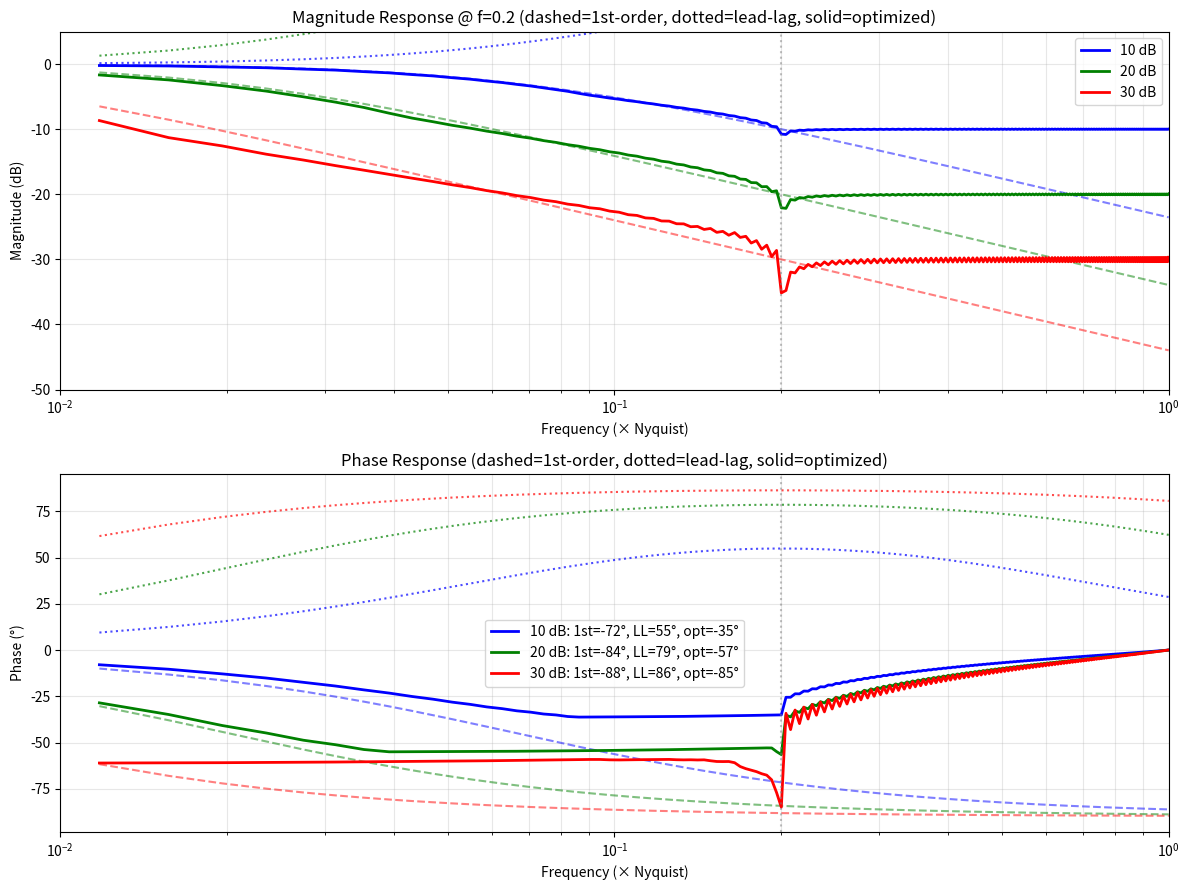

Source code (Python):
"""
Minimum Phase Lowpass Filter Optimization using Real Cepstrum

Optimizes log-magnitude values directly at each frequency point with constraints:
  - log(H(0)) = 0  (DC gain = 1)
  - log(H) is monotonically decreasing
  - Concave shape (no bumps)

The minimum phase is computed via the Hilbert transform relationship:
  Phase = Hilbert(log|H|)

For a minimum-phase system:
  - Cepstrum c[n] = IDFT(log|H|)
  - Phase is derived from the causal cepstrum
"""

import numpy as np
from scipy.optimize import minimize
from scipy.fft import fft, ifft
import matplotlib.pyplot as plt


def log_mag_to_min_phase_response(log_mag: np.ndarray) -> tuple[np.ndarray, np.ndarray, np.ndarray]:
    """
    Convert log-magnitude spectrum to minimum-phase frequency response.

    Uses the real cepstrum approach:
    1. Create symmetric log spectrum: log|H(-f)| = log|H(f)|
    2. IFFT to get real cepstrum
    3. Make cepstrum causal (multiply by 2 for n>0)
    4. FFT back to get log|H| + j*phase

    Parameters:
        log_mag: Log-magnitude at frequencies 0 to Nyquist (n_freq points)
                 This is ln|H|, not dB!

    Returns:
        freqs: Normalized frequencies 0 to 1 (Nyquist)
        mag_db: Magnitude in dB
        phase_deg: Minimum phase in degrees
    """
    n_freq = len(log_mag)
    n_fft = 2 * (n_freq - 1)

    # Create full symmetric spectrum for FFT
    log_mag_full = np.zeros(n_fft)
    log_mag_full[:n_freq] = log_mag
    log_mag_full[n_freq:] = log_mag[-2:0:-1]  # Mirror (excluding DC and Nyquist)

    # Get real cepstrum via IFFT
    cepstrum = np.real(ifft(log_mag_full))

    # Create minimum-phase cepstrum (causal part doubled)
    cep_mp = np.zeros(n_fft)
    cep_mp[0] = cepstrum[0]
    cep_mp[1:n_fft//2] = 2 * cepstrum[1:n_fft//2]
    cep_mp[n_fft//2] = cepstrum[n_fft//2]  # Nyquist

    # FFT to get complex log spectrum
    log_spectrum = fft(cep_mp)

    # Imaginary part is phase
    phase_rad = np.imag(log_spectrum[:n_freq])

    # Convert to dB and degrees
    mag_db = log_mag * (20.0 / np.log(10.0))
    phase_deg = np.degrees(phase_rad)
    freqs = np.linspace(0, 1, n_freq)

    return freqs, mag_db, phase_deg


class MinPhaseFilter:
    """
    Minimum-phase lowpass filter designed by optimizing log-magnitude.

    Constraints:
    - log(H(0)) = 0 (unity DC gain)
    - log(H) is monotonically decreasing (with 0.1 dB tolerance)
    - Concave shape (no bumps)
    - Phase monotonically decreasing in passband

    Works well for attenuations up to ~15 dB at the target frequency.
    """

    def __init__(self, target_freq: float, attenuation_db: float, n_freq: int = 256):
        """
        Design a minimum-phase lowpass filter.

        Parameters:
            target_freq: Target frequency as fraction of Nyquist (0 to 1)
            attenuation_db: Minimum attenuation required at target_freq (positive dB)
            n_freq: Number of frequency points
        """
        self.target_freq = target_freq
        self.attenuation_db = attenuation_db
        self.n_freq = n_freq
        self.target_idx = int(target_freq * (n_freq - 1))

        # Run optimization
        self._optimize()

    def _optimize(self):
        """Run the optimization to find optimal log-magnitude."""
        n_freq = self.n_freq
        target_idx = self.target_idx
        target_atten_neper = self.attenuation_db * np.log(10) / 20

        def objective(log_mag):
            """Minimize phase at target frequency while meeting constraints."""
            log_mag_full = np.zeros(n_freq)
            log_mag_full[0] = 0.0
            log_mag_full[1:] = log_mag

            _, mag_db, phase_deg = log_mag_to_min_phase_response(log_mag_full)

            phase_cost = abs(phase_deg[target_idx])

            # Tolerances
            mag_tol_neper = 0.1 * np.log(10) / 20  # 0.1 dB
            phase_tol_deg = 0.05

            # 1. Monotonically decreasing magnitude in passband
            diff_passband = np.diff(log_mag_full[:target_idx+1])
            mono_violation = np.maximum(0, diff_passband - mag_tol_neper)
            mono_penalty = 1e7 * np.sum(mono_violation**2)

            # 2. Concave (no bumps) in passband
            if target_idx >= 2:
                d2 = log_mag_full[2:target_idx+1] - 2*log_mag_full[1:target_idx] + log_mag_full[:target_idx-1]
                bump_violation = np.maximum(0, d2)
                bump_penalty = 1e7 * np.sum(bump_violation**2)
            else:
                bump_penalty = 0

            # 3. Phase monotonically decreasing in passband
            diff_phase = np.diff(phase_deg[:target_idx+1])
            phase_increase = np.maximum(0, diff_phase - phase_tol_deg)
            phase_mono_penalty = 1e8 * np.sum(phase_increase**2)

            # 4. Must reach target attenuation
            target_violation = np.maximum(0, log_mag_full[target_idx] + target_atten_neper)
            target_penalty = 1e6 * target_violation**2

            # 5. Stopband must stay at or below target
            stopband_violation = np.maximum(0, log_mag_full[target_idx:] + target_atten_neper)
            stopband_penalty = 1e6 * np.sum(stopband_violation**2)

            # 6. Encourage flat stopband (minimizes phase at target)
            stopband_deviation = np.abs(log_mag_full[target_idx:] + target_atten_neper)
            flat_penalty = 10 * np.sum(stopband_deviation**2)

            return (phase_cost + mono_penalty + bump_penalty + phase_mono_penalty +
                    target_penalty + stopband_penalty + flat_penalty)

        # Initial guess: first-order response clipped to flat stopband
        fc = self.target_freq / np.sqrt(10**(self.attenuation_db/10) - 1)
        f = np.linspace(0, 1, n_freq)
        f_ratio = f[1:] / fc
        initial = -0.5 * np.log(1 + f_ratio**2)
        initial = np.maximum(initial, -target_atten_neper)

        # Bounds
        bounds = [(-target_atten_neper * 2, 0.0)] * (n_freq - 1)

        # Optimize
        result = minimize(
            objective, initial, method='L-BFGS-B', bounds=bounds,
            options={'maxiter': 10000, 'ftol': 1e-12}
        )

        # Store final response
        final_log_mag = np.zeros(n_freq)
        final_log_mag[0] = 0.0
        final_log_mag[1:] = result.x

        self.freqs, self.magnitude_db, self.phase_deg = log_mag_to_min_phase_response(final_log_mag)
        self.log_mag = final_log_mag
        self.converged = result.success

    @property
    def phase_at_target(self) -> float:
        """Phase in degrees at target frequency."""
        return self.phase_deg[self.target_idx]

    @property
    def attenuation_at_target(self) -> float:
        """Actual attenuation in dB at target frequency."""
        return -self.magnitude_db[self.target_idx]


class FirstOrderFilter:
    """
    Analytical first-order (RC) lowpass filter.

    Transfer function: H(s) = 1 / (1 + s/ωc)

    |H(f)| = 1 / √(1 + (f/fc)²)
    ∠H(f) = -arctan(f/fc)
    """

    def __init__(self, target_freq: float, attenuation_db: float, n_freq: int = 256):
        """
        Design a first-order filter for specific attenuation at target frequency.

        Parameters:
            target_freq: Target frequency as fraction of Nyquist
            attenuation_db: Desired attenuation at target frequency (positive dB)
            n_freq: Number of frequency points
        """
        self.target_freq = target_freq
        self.attenuation_db = attenuation_db
        self.n_freq = n_freq
        self.target_idx = int(target_freq * (n_freq - 1))

        # Calculate cutoff frequency for desired attenuation
        self.cutoff_freq = target_freq / np.sqrt(10**(attenuation_db / 10) - 1)

        # Compute response
        self.freqs = np.linspace(0, 1, n_freq)
        f_ratio = self.freqs / self.cutoff_freq

        self.magnitude_db = -10 * np.log10(1 + f_ratio**2)
        self.phase_deg = -np.degrees(np.arctan(f_ratio))

    @property
    def phase_at_target(self) -> float:
        """Phase in degrees at target frequency."""
        return self.phase_deg[self.target_idx]

    @property
    def attenuation_at_target(self) -> float:
        """Actual attenuation in dB at target frequency."""
        return -self.magnitude_db[self.target_idx]


class LeadLagFilter:
    """
    Lead-lag filter (first-order zero and pole).

    Transfer function: H(s) = (1 + s/ωz) / (1 + s/ωp)

    Or equivalently: H(s) = (1 + a·s) / (1 + b·s)  where a = 1/ωz, b = 1/ωp

    For attenuation (a < b, i.e., ωz > ωp):
    - DC gain = 1 (0 dB)
    - High-freq gain = a/b = ωp/ωz < 1 (negative dB)
    - Phase: arctan(ω/ωz) - arctan(ω/ωp), starts at 0, goes negative, returns to 0

    |H(f)| = √(1 + (f/fz)²) / √(1 + (f/fp)²)
    ∠H(f) = arctan(f/fz) - arctan(f/fp)

    We optimize fz and fp to achieve target attenuation at target_freq
    while minimizing phase lag at that frequency.
    """

    def __init__(self, target_freq: float, attenuation_db: float, n_freq: int = 256):
        """
        Design a lead-lag filter for specific attenuation at target frequency,
        optimized to minimize phase lag.

        Parameters:
            target_freq: Target frequency as fraction of Nyquist
            attenuation_db: Desired attenuation at target frequency (positive dB)
            n_freq: Number of frequency points
        """
        self.target_freq = target_freq
        self.attenuation_db = attenuation_db
        self.n_freq = n_freq
        self.target_idx = int(target_freq * (n_freq - 1))

        # Optimize fz and fp to minimize phase while achieving target attenuation
        self._optimize()

    def _optimize(self):
        """Find optimal zero and pole frequencies.

        For minimum magnitude exactly at target_freq:
        - Geometric mean of pole and zero = target_freq: sqrt(fp * fz) = target_freq
        - At f = sqrt(fp*fz): |H|² = (1 + fz/fp) / (1 + fp/fz)

        Let r = fz/fp (> 1 for attenuation). At geometric mean:
        |H|² = (1 + r) / (1 + 1/r) = (1 + r) * r / (r + 1) = r
        So |H| = sqrt(r) = sqrt(fz/fp)

        For attenuation A dB: |H| = 10^(-A/20)
        sqrt(fz/fp) = 10^(-A/20)
        fz/fp = 10^(-A/10)

        With sqrt(fp * fz) = target_freq:
        fp = target_freq * (fz/fp)^(-1/2) = target_freq * 10^(A/20)
        fz = target_freq * (fz/fp)^(1/2) = target_freq * 10^(-A/20)

        Wait, let's verify: fz/fp = 10^(-A/20) / 10^(A/20) = 10^(-A/10) ✓
        """
        target_freq = self.target_freq
        target_atten = self.attenuation_db
        n_freq = self.n_freq

        # At geometric mean f = sqrt(fp*fz), magnitude = sqrt(fz/fp)
        # For target attenuation: sqrt(fz/fp) = 10^(-atten/20)
        # So fz/fp = 10^(-atten/10)
        #
        # With fp * fz = target_freq², and fz = fp * 10^(-atten/10):
        # fp² * 10^(-atten/10) = target_freq²
        # fp = target_freq * 10^(atten/20)
        # fz = target_freq * 10^(-atten/20)

        self.pole_freq = target_freq * 10**(target_atten / 20)
        self.zero_freq = target_freq * 10**(-target_atten / 20)

        # Compute full response
        self.freqs = np.linspace(0, 1, n_freq)
        fp_ratio = self.freqs / self.pole_freq
        fz_ratio = self.freqs / self.zero_freq

        self.magnitude_db = 10 * np.log10(1 + fz_ratio**2) - 10 * np.log10(1 + fp_ratio**2)
        self.phase_deg = np.degrees(np.arctan(fz_ratio) - np.arctan(fp_ratio))

    @property
    def phase_at_target(self) -> float:
        """Phase in degrees at target frequency."""
        return self.phase_deg[self.target_idx]

    @property
    def attenuation_at_target(self) -> float:
        """Actual attenuation in dB at target frequency."""
        return -self.magnitude_db[self.target_idx]



def plot_comparison(target_freq: float = 0.2, attenuation_db: float = 10, n_freq: int = 256):
    """Plot comparison between first-order and optimized filter."""

    fo = FirstOrderFilter(target_freq, attenuation_db, n_freq)
    opt = MinPhaseFilter(target_freq, attenuation_db, n_freq)

    fig, axes = plt.subplots(2, 1, figsize=(10, 8))
    freq_min = 0.01
    freq_mask = fo.freqs >= freq_min

    # Magnitude
    ax = axes[0]
    ax.semilogx(fo.freqs[freq_mask], fo.magnitude_db[freq_mask], 'b--',
                linewidth=2, label='First-Order')
    ax.semilogx(opt.freqs[freq_mask], opt.magnitude_db[freq_mask], 'r-',
                linewidth=2, label='Optimized')
    ax.axvline(target_freq, color='gray', linestyle=':', alpha=0.5)
    ax.axhline(-attenuation_db, color='green', linestyle=':', alpha=0.5,
               label=f'-{attenuation_db} dB')
    ax.set_xlabel('Frequency (× Nyquist)')
    ax.set_ylabel('Magnitude (dB)')
    ax.set_title(f'Magnitude Response: {attenuation_db} dB @ f={target_freq}')
    ax.legend()
    ax.grid(True, alpha=0.3, which='both')
    ax.set_xlim([freq_min, 1])
    ax.set_ylim([-30, 5])

    # Phase
    ax = axes[1]
    ax.semilogx(fo.freqs[freq_mask], fo.phase_deg[freq_mask], 'b--',
                linewidth=2, label=f"First-Order: {fo.phase_at_target:.1f}°")
    ax.semilogx(opt.freqs[freq_mask], opt.phase_deg[freq_mask], 'r-',
                linewidth=2, label=f"Optimized: {opt.phase_at_target:.1f}°")
    ax.axvline(target_freq, color='gray', linestyle=':', alpha=0.5)
    ax.set_xlabel('Frequency (× Nyquist)')
    ax.set_ylabel('Phase (°)')
    improvement = abs(fo.phase_at_target) - abs(opt.phase_at_target)
    ax.set_title(f'Phase Response (Optimized saves {improvement:.1f}° at target)')
    ax.legend()
    ax.grid(True, alpha=0.3, which='both')
    ax.set_xlim([freq_min, 1])

    plt.tight_layout()
    return fig


def plot_multiple_attenuations(target_freq: float = 0.2, attenuations: list = [10, 20, 30], n_freq: int = 256):
    """Plot comparison for multiple attenuation levels."""

    fig, axes = plt.subplots(2, 1, figsize=(12, 9))
    freq_min = 0.01

    colors = ['blue', 'green', 'red']

    for atten, color in zip(attenuations, colors):
        fo = FirstOrderFilter(target_freq, atten, n_freq)
        ll = LeadLagFilter(target_freq, atten, n_freq)
        opt = MinPhaseFilter(target_freq, atten, n_freq)

        freq_mask = fo.freqs >= freq_min

        # Magnitude
        axes[0].semilogx(fo.freqs[freq_mask], fo.magnitude_db[freq_mask], '--',
                         color=color, linewidth=1.5, alpha=0.5)
        axes[0].semilogx(ll.freqs[freq_mask], ll.magnitude_db[freq_mask], ':',
                         color=color, linewidth=1.5, alpha=0.7)
        axes[0].semilogx(opt.freqs[freq_mask], opt.magnitude_db[freq_mask], '-',
                         color=color, linewidth=2, label=f'{atten} dB')

        # Phase
        axes[1].semilogx(fo.freqs[freq_mask], fo.phase_deg[freq_mask], '--',
                         color=color, linewidth=1.5, alpha=0.5)
        axes[1].semilogx(ll.freqs[freq_mask], ll.phase_deg[freq_mask], ':',
                         color=color, linewidth=1.5, alpha=0.7)
        axes[1].semilogx(opt.freqs[freq_mask], opt.phase_deg[freq_mask], '-',
                         color=color, linewidth=2,
                         label=f'{atten} dB: 1st={fo.phase_at_target:.0f}°, LL={ll.phase_at_target:.0f}°, opt={opt.phase_at_target:.0f}°')

    # Magnitude plot
    ax = axes[0]
    ax.axvline(target_freq, color='gray', linestyle=':', alpha=0.5)
    ax.set_xlabel('Frequency (× Nyquist)')
    ax.set_ylabel('Magnitude (dB)')
    ax.set_title(f'Magnitude Response @ f={target_freq} (dashed=1st-order, dotted=lead-lag, solid=optimized)')
    ax.legend()
    ax.grid(True, alpha=0.3, which='both')
    ax.set_xlim([freq_min, 1])
    ax.set_ylim([-50, 5])

    # Phase plot
    ax = axes[1]
    ax.axvline(target_freq, color='gray', linestyle=':', alpha=0.5)
    ax.set_xlabel('Frequency (× Nyquist)')
    ax.set_ylabel('Phase (°)')
    ax.set_title('Phase Response (dashed=1st-order, dotted=lead-lag, solid=optimized)')
    ax.legend()
    ax.grid(True, alpha=0.3, which='both')
    ax.set_xlim([freq_min, 1])

    plt.tight_layout()
    return fig


if __name__ == "__main__":
    print("=" * 70)
    print("COMPARISON: First-Order vs Lead-Lag vs Optimized Filter")
    print("=" * 70)

    target_freq = 0.2
    attenuations = [10, 20, 30]
    n_freq = 256

    print(f"\nTarget frequency: {target_freq} × Nyquist")
    print("-" * 70)
    print(f"{'Atten (dB)':<12} {'1st-Order':<14} {'Lead-Lag':<14} {'Optimized':<14} {'Saved vs 1st':<12}")
    print("-" * 70)

    for atten in attenuations:
        fo = FirstOrderFilter(target_freq, atten, n_freq)
        ll = LeadLagFilter(target_freq, atten, n_freq)
        opt = MinPhaseFilter(target_freq, atten, n_freq)
        improvement = abs(fo.phase_at_target) - abs(opt.phase_at_target)
        print(f"{atten:<12.0f} {fo.phase_at_target:<14.1f}° {ll.phase_at_target:<14.1f}° {opt.phase_at_target:<14.1f}° {improvement:+.1f}°")

    print("-" * 70)
    print("\nFirst-order: H(s) = 1/(1+s/ωp)              -20 dB/decade, monotonic phase")
    print("Lead-lag:    H(s) = (1+s/ωz)/(1+s/ωp)       phase returns to 0 at high freq")
    print("Optimized:   flat stopband via cepstrum     minimizes phase at target")

    # Plot all 3 cases
    plot_multiple_attenuations(target_freq, attenuations, n_freq)
    plt.show()

